Labelled photos from "dataset_split", an image-classification folder in itskhalid2025/matress-project. The possible labels are: Dual harmony, Gravite, Maxi plush, Maxi pro, Memorise, Ortholex, Purity plus, Velvet.

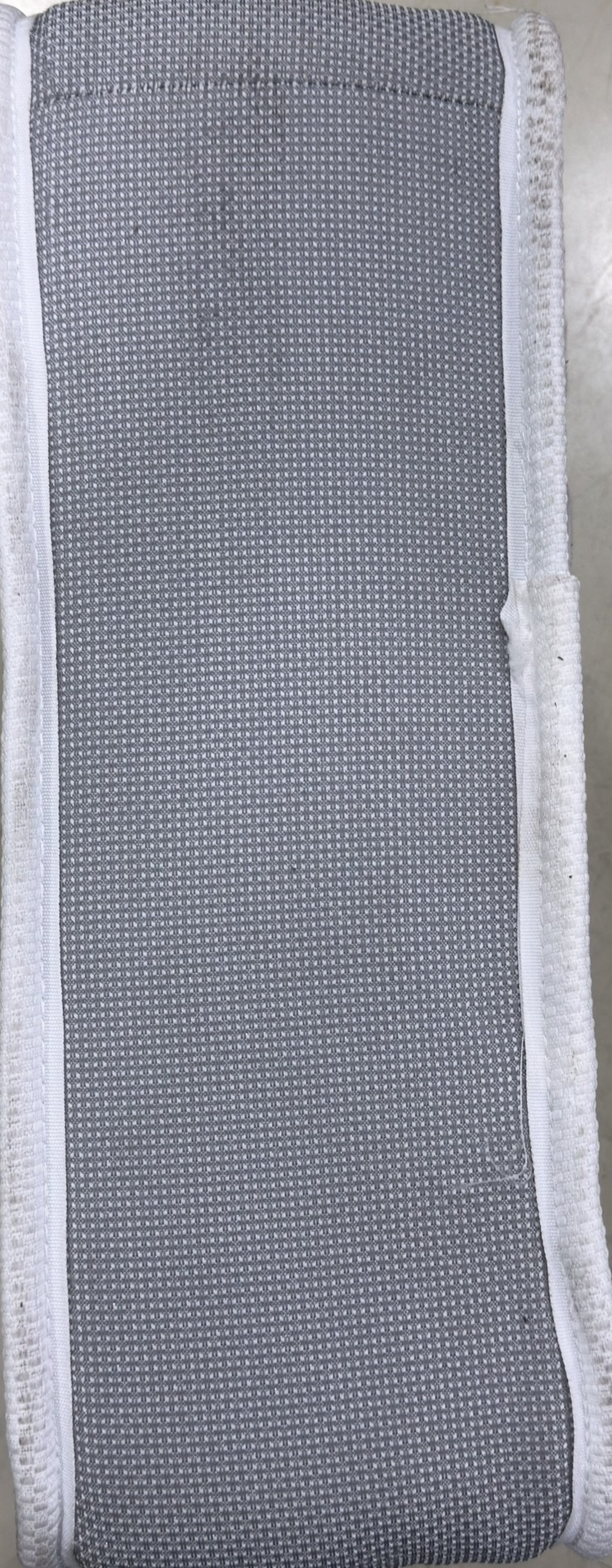
Label: Ortholex

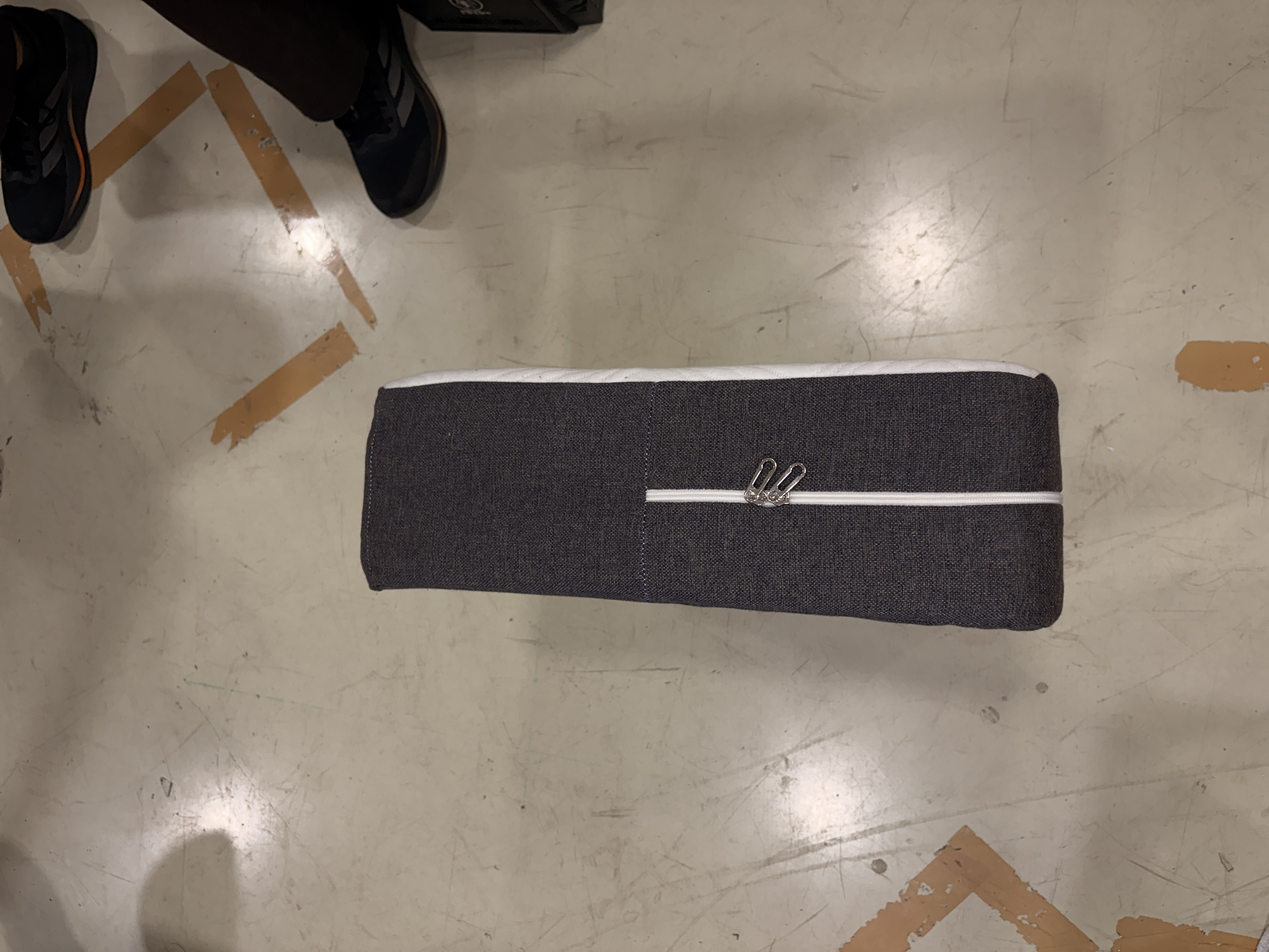
Label: Purity plus

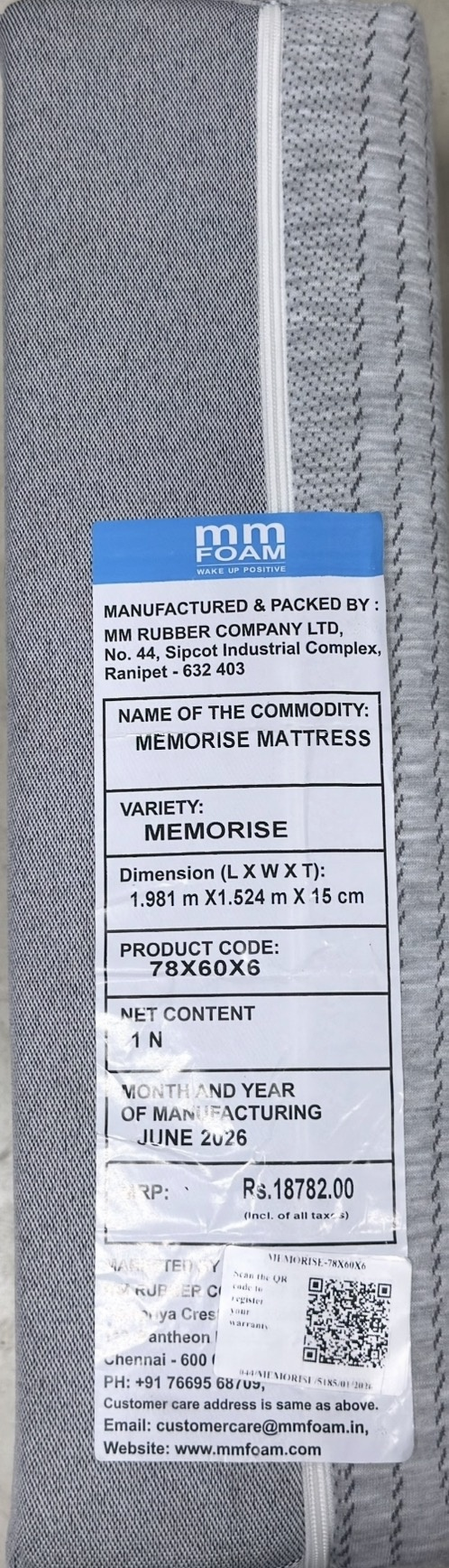
Label: Memorise

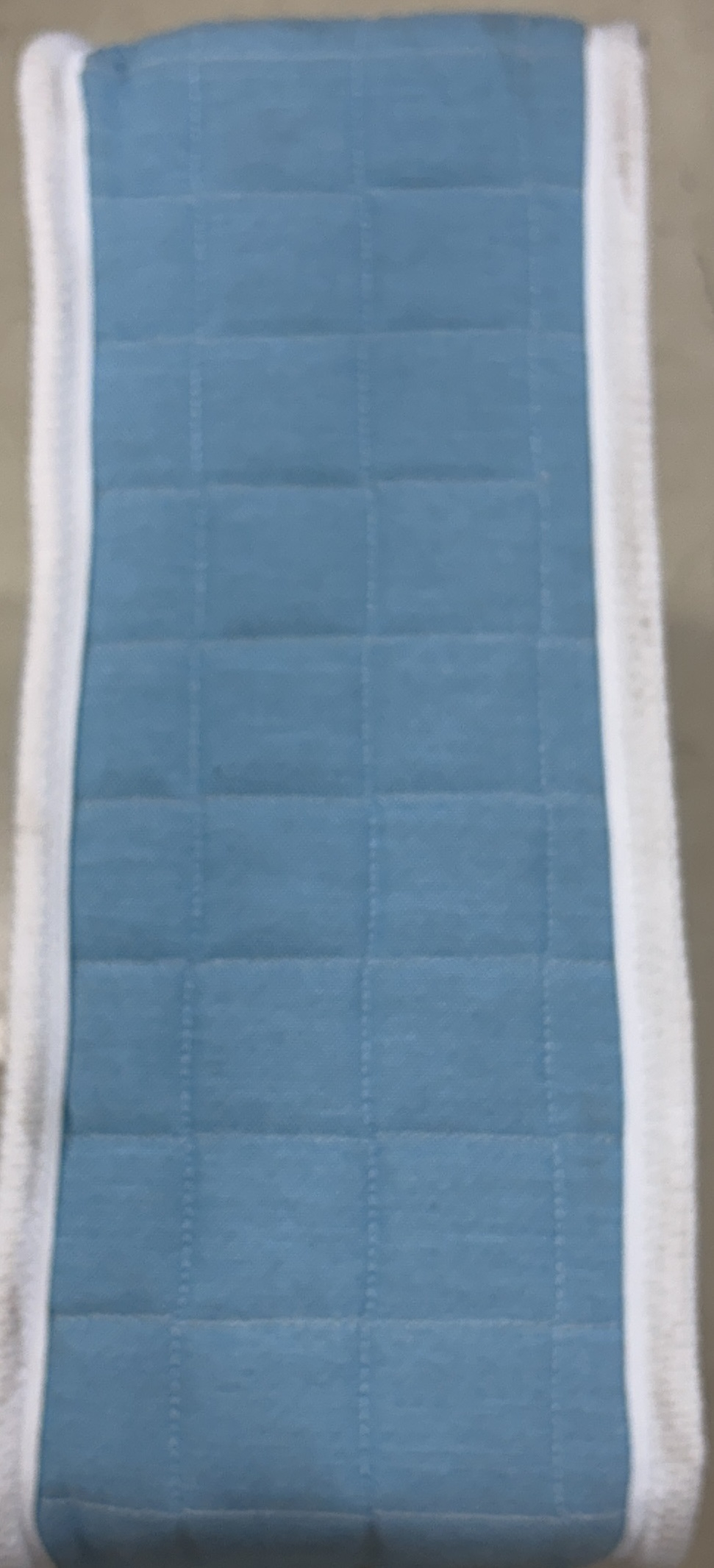
Label: Gravite

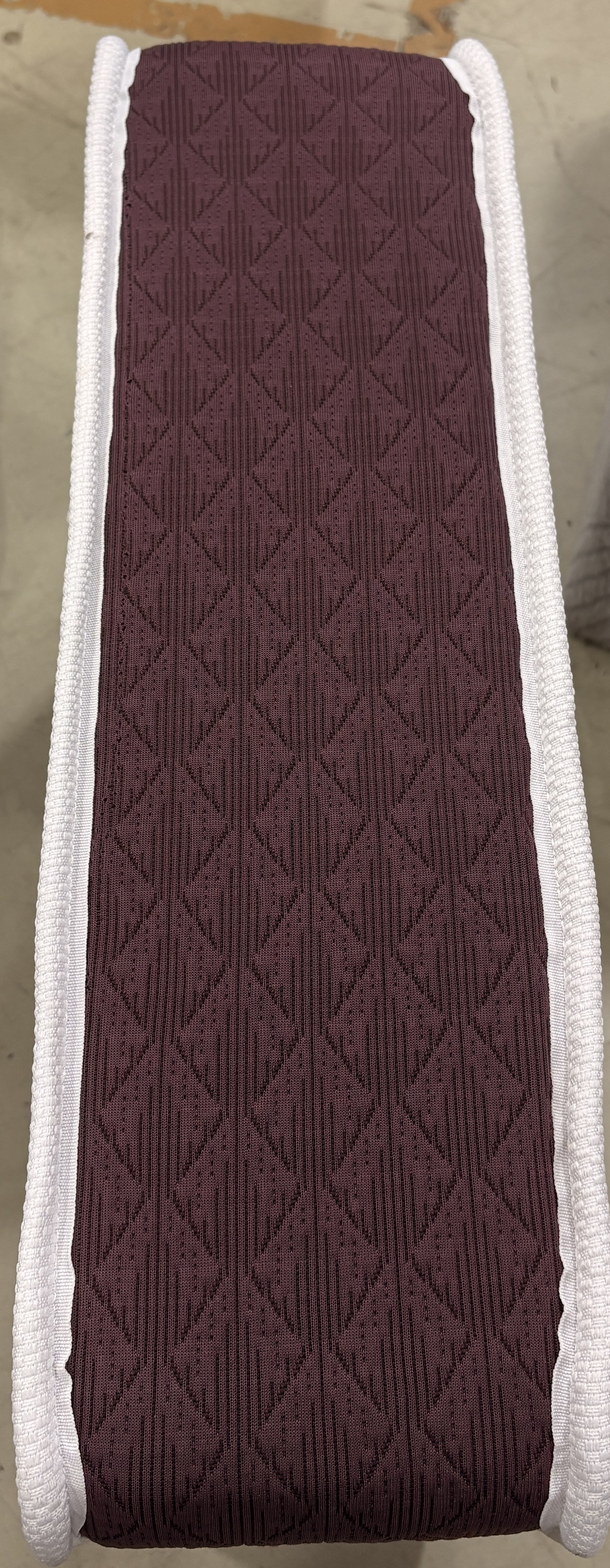
Label: Velvet

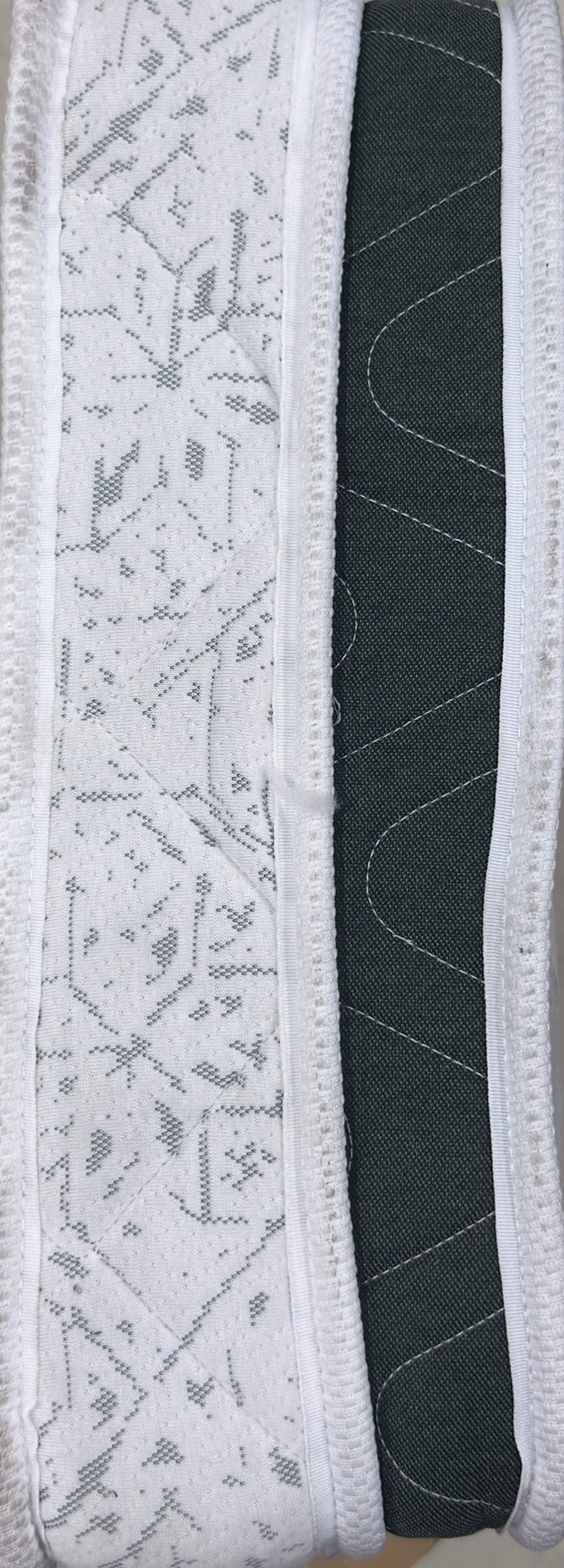
Label: Maxi pro
